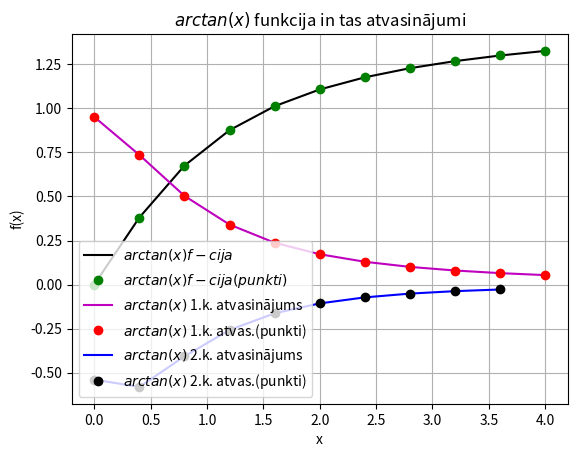

Generate this figure with matplotlib:
from matplotlib import pyplot as plt
from numpy import arctan, linspace


def f(x):
    return arctan(x)

x = linspace(0, 4, 11)
print(x)
y = f(x)
print(y)

firstder = [] #1. kārtas atvasinājums
deltax = x[1] - x[0]
N = len(x)

for i in range(N):
    temp = (f(x[i] + deltax) - f(x[i])) / deltax
    firstder.append(temp)

secondder = [] #2. kārtas atvasinājums

for i in range(N - 1):
    temp = (firstder[i + 1] - firstder[i]) / deltax
    secondder.append(temp)

legend = []

plt.grid()
plt.xlabel("x")
plt.ylabel("f(x)")

plt.title("$arctan(x)$ funkcija in tas atvasinājumi")

plt.plot(x, y, "k")
legend.append("$arctan(x) f-cija$")
plt.plot(x, y, "go")
legend.append("$arctan(x) f-cija(punkti)$")

plt.plot(x, firstder, "m")
legend.append("$arctan(x)$ 1.k. atvasinājums")
plt.plot(x, firstder, "ro")
legend.append("$arctan(x)$ 1.k. atvas.(punkti)")

plt.plot(x[0:len(x) - 1], secondder, "b")
legend.append("$arctan(x)$ 2.k. atvasinājums")
plt.plot(x[0:len(x) - 1], secondder, "ko")
legend.append("$arctan(x)$ 2.k. atvas.(punkti)")


plt.legend(legend, loc=3) #legendas atraš.vieta

plt.show() #attēlot gr.
